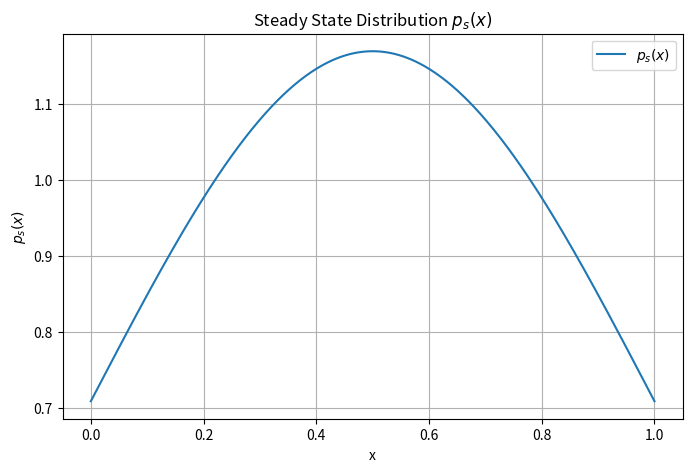

Source code (Python):
import numpy as np
from scipy.integrate import quad
import matplotlib.pyplot as plt


k_1 = 1
k_2 = 1
n_T = 1


# --- Define your functions ---
# Feel free to change these functions. They represent your drift (A) and diffusion (B).
def A(x):
    # Example drift: a simple linear function (you can change this)
    # return 1.0 - x
    return k_2 - (k_1 + k_2) * x


def B(x):
    # Example diffusion: constant (you can change this)
    return (k_2 + (k_1 - k_2) * x) / n_T


# Lower limit for the integration
a = 0.0


# --- Define the integrand and the unnormalized steady state distribution ---
def integrand(x_prime):
    return A(x_prime) / B(x_prime)


def unnormalized_ps(x):
    # Compute the integral from a to x of A(x')/B(x')
    integral, _ = quad(integrand, a, x)
    # Note: We divide by B(x) as per the formula.
    return np.exp(2 * integral) / B(x)


# --- Compute the normalization constant ---
# Define the domain over which you want to analyze p_s(x)
x_min, x_max = 0.0, 1.0
normalization_integral, _ = quad(unnormalized_ps, x_min, x_max)
N = 1 / normalization_integral  # N ensures that the total probability is 1


# Define the normalized steady state distribution
def ps(x):
    return N * unnormalized_ps(x)


# --- Evaluate and plot p_s(x) ---
x_vals = np.linspace(x_min, x_max, 400)
ps_vals = np.array([ps(x) for x in x_vals])

plt.figure(figsize=(8, 5))
plt.plot(x_vals, ps_vals, label="$p_s(x)$")
plt.xlabel("x")
plt.ylabel("$p_s(x)$")
plt.title("Steady State Distribution $p_s(x)$")
plt.legend()
plt.grid(True)
plt.show()
